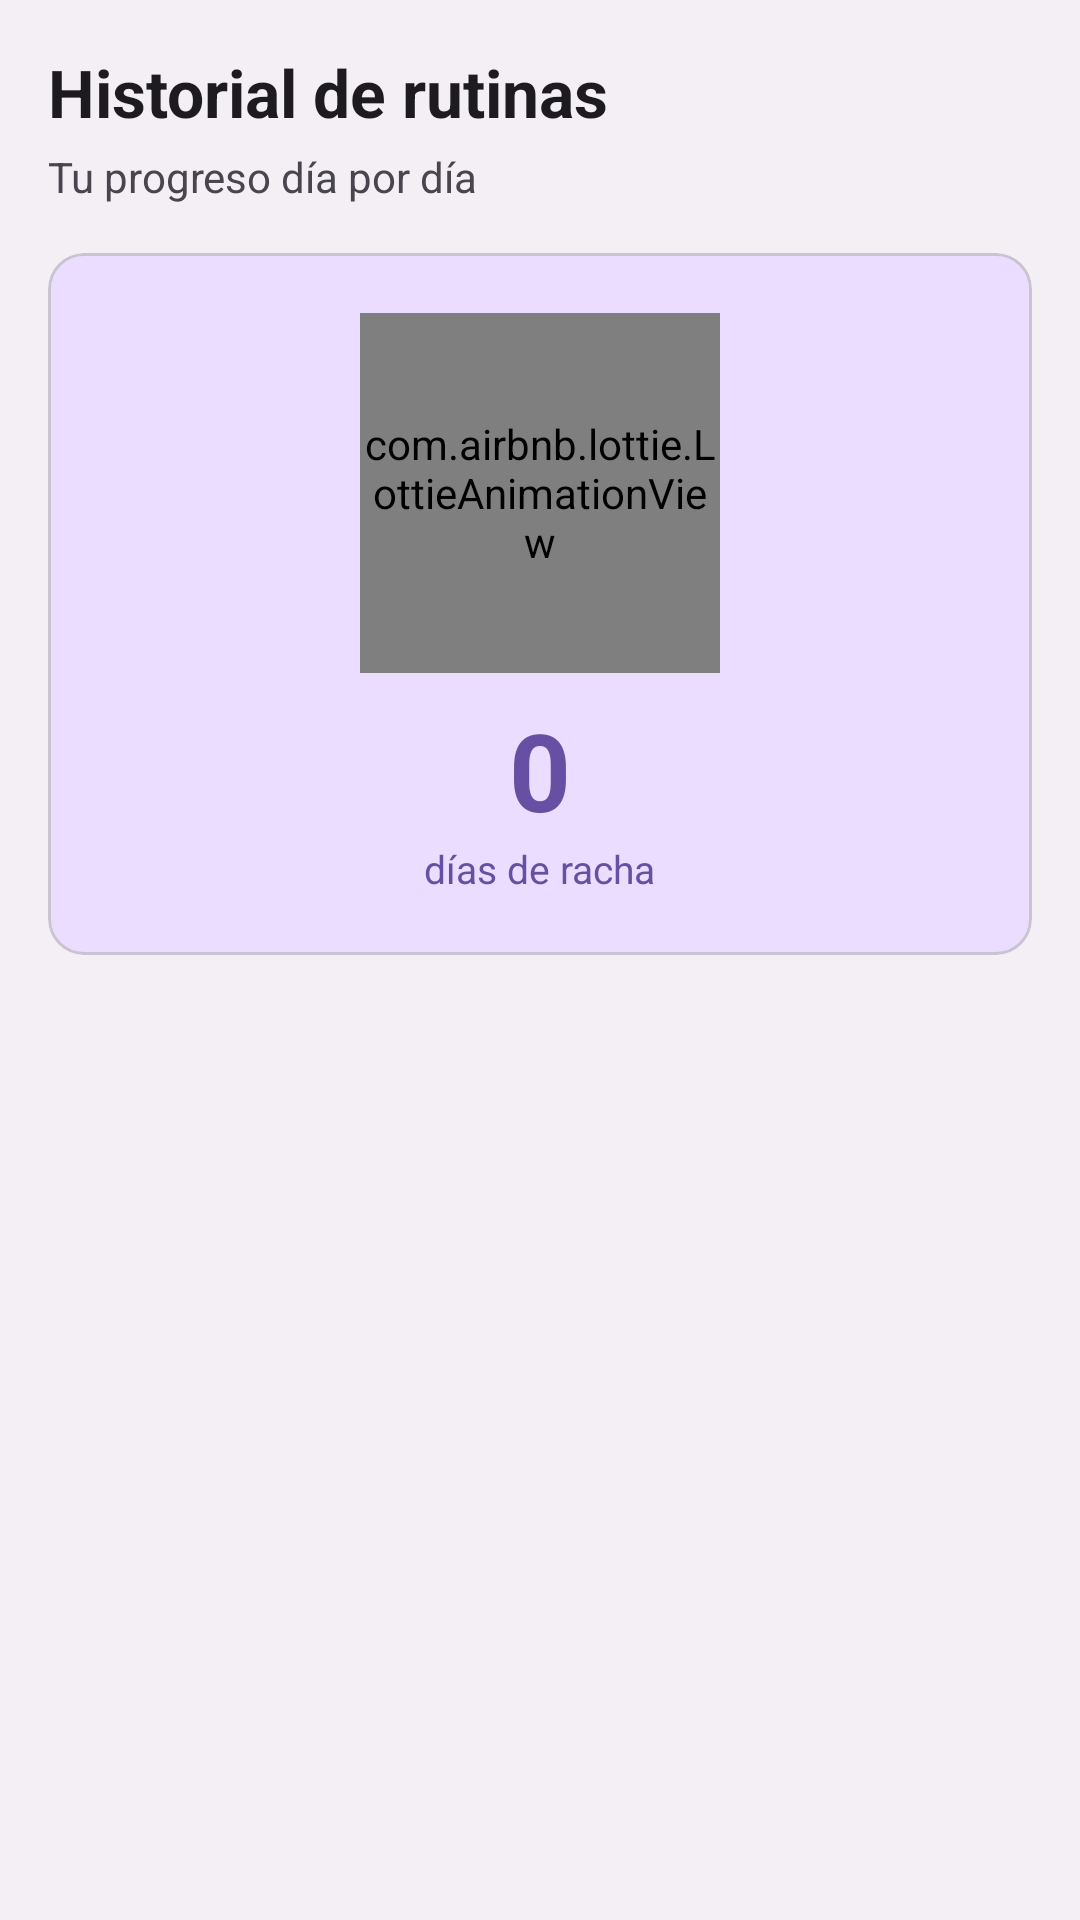

Layout XML and referenced resources for this Android screen:
<!-- AndroidManifest.xml: application theme Theme.Diefit -->
<!-- res/layout/fragment_historial_rutinas.xml -->
<?xml version="1.0" encoding="utf-8"?>
<ScrollView
    xmlns:android="http://schemas.android.com/apk/res/android"
    xmlns:app="http://schemas.android.com/apk/res-auto"
    android:layout_width="match_parent"
    android:layout_height="match_parent"
    android:background="#F4EFF4">

    <LinearLayout
        android:layout_width="match_parent"
        android:layout_height="wrap_content"
        android:orientation="vertical"
        android:padding="16dp">

        <TextView
            android:layout_width="wrap_content"
            android:layout_height="wrap_content"
            android:text="Historial de rutinas"
            android:textSize="22sp"
            android:textStyle="bold"
            android:textColor="?attr/colorOnSurface"
            android:layout_marginBottom="4dp" />

        <TextView
            android:layout_width="wrap_content"
            android:layout_height="wrap_content"
            android:text="Tu progreso día por día"
            android:textSize="14sp"
            android:textColor="?attr/colorOnSurfaceVariant"
            android:layout_marginBottom="16dp" />

        <com.google.android.material.card.MaterialCardView
            android:layout_width="match_parent"
            android:layout_height="wrap_content"
            android:layout_marginBottom="20dp"
            app:cardCornerRadius="12dp"
            app:cardBackgroundColor="#EADDFF"
            app:cardElevation="0dp">

            <LinearLayout
                android:layout_width="match_parent"
                android:layout_height="wrap_content"
                android:orientation="vertical"
                android:gravity="center"
                android:padding="20dp">

                <com.airbnb.lottie.LottieAnimationView
                    android:id="@+id/lottieRacha"
                    android:layout_width="120dp"
                    android:layout_height="120dp"
                    android:layout_marginBottom="8dp"
                    app:lottie_autoPlay="true"
                    app:lottie_loop="true" />

                <TextView
                    android:id="@+id/tvRacha"
                    android:layout_width="wrap_content"
                    android:layout_height="wrap_content"
                    android:text="0"
                    android:textSize="36sp"
                    android:textStyle="bold"
                    android:textColor="#6750A4" />

                <TextView
                    android:layout_width="wrap_content"
                    android:layout_height="wrap_content"
                    android:text="días de racha"
                    android:textSize="13sp"
                    android:textColor="#6750A4" />

            </LinearLayout>
        </com.google.android.material.card.MaterialCardView>

        <LinearLayout
            android:id="@+id/contenedorHistorial"
            android:layout_width="match_parent"
            android:layout_height="wrap_content"
            android:orientation="vertical" />

    </LinearLayout>
</ScrollView>
<!-- resources referenced by this layout -->
<resources>
  <style name="Theme.Diefit" parent="Base.Theme.Diefit" />
  <style name="Base.Theme.Diefit" parent="Theme.Material3.DayNight.NoActionBar">
          
          
      </style>
</resources>
